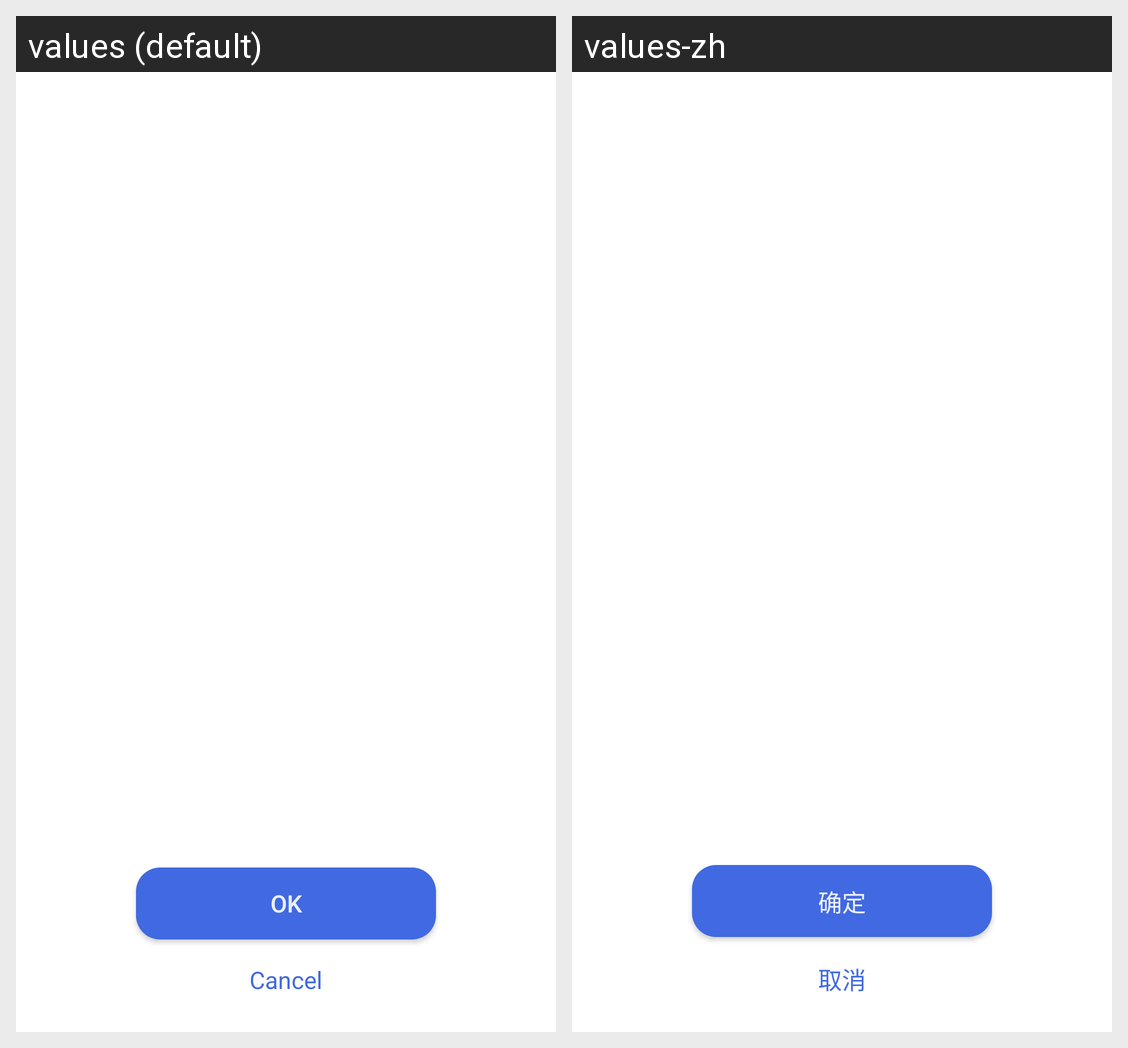

Here is an Android app screen in its default locale and in the app's own translations. Write out the translated-string differences for the strings that appear on this screen.
Android screen res/layout/permission_request_layout.xml rendered under 2 locales, left to right: values (default), values-zh. Device: Nexus 5 (rendered at 1080×1920; each locale shown at half size, 540×960, under a caption strip naming it); theme Theme.MaterialComponents.DayNight.NoActionBar.
Strings drawn on this screen, with the default value and each locale's value (text and hints the layout hard-codes, and strings that could not be matched under every locale, appear in the picture but are not listed):

ok_btn
  values: OK
  values-zh: 确定

cancel_btn
  values: Cancel
  values-zh: 取消
